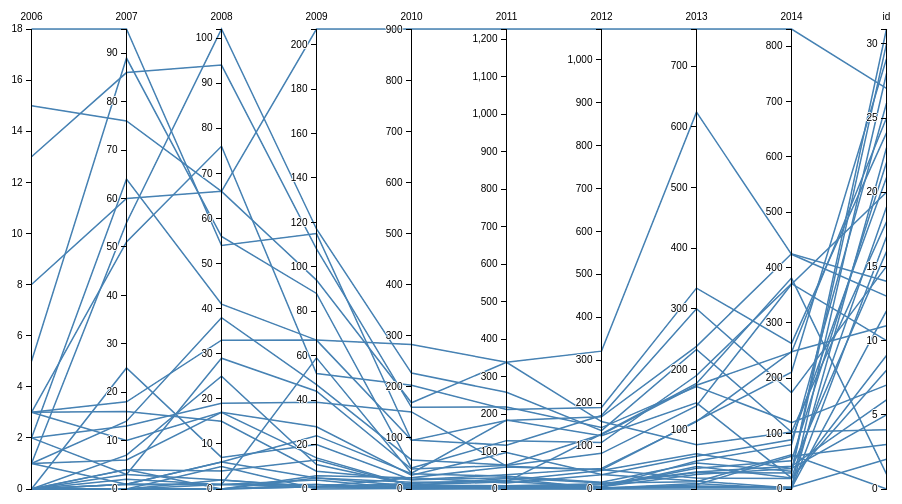
D3 v3 page, settled after 480 driven frames (8 s of simulated time); the page loaded 1 data file(s).


  queue()
  //.defer(d3.json, 'data/des_estado_simple.json')
  .defer(d3.csv, 'data/desaparecidos_estatal.csv', function(d) {
    if (d.estado === 'Baja California Sur'){
      d.estado = 'BCS';
    } else if (d.estado === 'Baja California'){
      d.estado = 'BC';
    } else if (d.estado === 'San Luis Potosí'){
      d.estado = 'SLP';
    } else if (d.estado === 'Distrito Federal'){
      d.estado = 'DF';
    } else if (d.estado === 'Nuevo León'){
      d.estado = 'Nuevo León';
    } else if (d.estado === 'Quintana Roo'){
      d.estado = 'Quintana Roo';
    } else {
      d.estado = d.estado.split(' ')[0];
    }
    return d;
  })
  .await(ready);

  function ready(error,csv){
    //Compute max values for each year and store it in maxPerYear
    filtered = csv.filter(function(d){
      delete d["POB1"];
      delete d["estado"];
      //delete d["id"];
      return d;
      //console.log(d);
      // if (d === "POB1" || d === "id" || d === "estado")  {
      //   //continue;
      // } else return d
    })
    var colors = ["#058cfe", "#0cc402", "#ff1902", "#7d6b48", "#fd01af", "#8b35ff",
                  "#08b9d1", "#e79805", "#d992c6", "#079a5c", "#cb2e4f", "#889d05",
                   "#944cc0", "#546e9a", "#f08f6b", "#fe08fb", "#055ffb", "#88b296",
                   "#bf4403", "#bb3a84", "#a15763", "#c5a555", "#fc71f9", "#bca2a5",
                   "#18b3fd", "#258c05", "#58762b", "#b498fc", "#34777a", "#9b6004",
                   "#fd829a", "#ff067d"];
    var pplot = parallelPlot()
    pplot.colors = colors
    d3.select("#parallelPlot")
    .datum(filtered)
    .call(pplot)
  }
  
// ── lib/d3.legend.js
// d3.legend.js
// (C) 2012 ziggy.jonsson.nyc@gmail.com
// MIT licence

(function() {
d3.legend = function(g) {
  g.each(function() {
    var g= d3.select(this),
        items = {},
        svg = d3.select(g.property("nearestViewportElement")),
        legendPadding = g.attr("data-style-padding") || 5,
        lb = g.selectAll(".legend-box").data([true]),
        li = g.selectAll(".legend-items").data([true])

    lb.enter().append("rect").classed("legend-box",true)
    li.enter().append("g").classed("legend-items",true)

    svg.selectAll("[data-legend]").each(function() {
        var self = d3.select(this)
        items[self.attr("data-legend")] = {
          pos : self.attr("data-legend-pos") || this.getBBox().y,
          color : self.attr("data-legend-color") != undefined ? self.attr("data-legend-color") : self.style("fill") != 'none' ? self.style("fill") : self.style("stroke")
        }
      })

    // commented code sorts legend itemb by their position in the plot
    items = d3.entries(items)//.sort(function(a,b) { return a.value.pos-b.value.pos})


    li.selectAll("text")
        .data(items,function(d) { return d.key})
        .call(function(d) { d.enter().append("text")})
        .call(function(d) { d.exit().remove()})
        .attr("y",function(d,i) { return i+"em"})
        .attr("x","1em")
        .attr("id", function(d) {return d.key;})
        .attr("class", "legend-text")
        .text(function(d) { ;return d.key})

    li.selectAll("circle")
        .data(items,function(d) { return d.key})
        .call(function(d) { d.enter().append("circle")})
        .call(function(d) { d.exit().remove()})
        .attr("cy",function(d,i) { return i-0.25+"em"})
        .attr("cx",0)
        .attr("r","0.4em")
        .attr("id", function(d) {return d.key;})
        .attr("class", "legend-bullet")
        .style("fill",function(d) { return d.value.color})

    // Reposition and resize the box
    var lbbox = li[0][0].getBBox()
    lb.attr("x",(lbbox.x-legendPadding))
        .attr("y",(lbbox.y-legendPadding))
        .attr("height",(lbbox.height+2*legendPadding))
        .attr("width",(lbbox.width+2*legendPadding))
  })
  return g
}
})()

// ── lib/d3.parallelplot.js
/*
Implementación reusable de parallelPlot
Uso básico:
pplot = parallelPlot()
d3.select("#container")
.datum(dataObject)
.call(pplot)

--Configuración--
pplot.containerWidth(value) -fija el ancho del contenedor
pplot.containerHeight(value) -fija el alto del contenedor
pplot.colors(value) - puede ser un string que represente el color para todas las líneas
                    - o un array con un color para cada linea (tantos colores como series)
pplot.filterColumns(array) - array con los nombres de las columnas que no se quieren graficar
pplot.idColumn(value) - nombre de la columna que sirve como id

--Configuración de los eventos mouseover y mouseout--
1.- Crear función para manejar el evento
function actionMouseIn(d,i){
    //d,i son los datos y el número de linea, respectivamente.
    //El svg de la gráfica lo obtienes con pplot.svg()
}
2.- Pegar la función al evento:
pplot.actionHoverIn(actionMouseIn)
pplot.actionHoverOut(actionMouseOut)
3.- Para llamar las acciones desde otro componente:
(pplot.actionHoverIn())(d,i)
d,i tienen que ser comunes entre los dos componentes
*/

function parallelPlot(){
    //Configuración:
    var containerWidth = 960,
        containerHeight = 500,
        svg, //el svg donde se renderea la gráfica (se puede consultar pero no modificar)
        margin = {top: 30, right: 0, bottom: 10, left: 10},
        colors = 'steelblue', //opciones válidas: 'random', array de colores o 'string';
        filterColumns = undefined, //Qué columnas no hay que desplegar (array)
        idColumn = 'id', //Columna para usarse como identificador
        actionHoverIn = function(d,i) {
          svg.selectAll(".linea")
          .transition()
          .duration(100)
          .sort(function (a, b) { // select the parent and sort the path's
            if (a.id != d.id) return -1;               // a is not the hovered element, send "a" to the back
            else return 1;                             // a is the hovered element, bring "a" to the front
          })
          .style("stroke-width", function(d, j) {
            return j != i ? '1' : '2.5';
          })
          .style("opacity", function(d, j) {
            return j != i ? .3 : 1;
          });

        },
        actionHoverOut = function(d,i) {
          svg.selectAll(".linea")
           .transition()
           .duration(100)
           .style("stroke", function(d) {return colors[d.id];})
           .style({"stroke-width": "1.5"})
           .style({"opacity": 1});
        }

    function plot(selection){

        var width = containerWidth - margin.left - margin.right,
            height = containerHeight - margin.top - margin.bottom;

        var x = d3.scale.ordinal().rangePoints([0, width], 1),
            y = {};

        var line = d3.svg.line(),
            axis = d3.svg.axis().orient("left"),
            background,
            foreground,
            foregroundPath,
            backgroundPath;
        //this es la selección que llama a parallelPlot
        selection.each(function(data,i){
            //this es la selección que llama a parallelPlot,data son los datos
            plotSvg = d3.select("#pplot-svg")
            if (plotSvg.empty()){
                //Sólo creamos el svg si no existe
                svg = selection.append("svg")
                    .attr("id","pplot-svg")
                    .attr("width", width + margin.left + margin.right + 110)
                    .attr("height", height + margin.top + margin.bottom)
                    .append("g")
                    .attr("transform", "translate(" + margin.left + "," + margin.top + ")");
            }


            if (filterColumns !== undefined){
              var dimensions = []
              d3.keys(data[0]).forEach(function(col){
                if (filterColumns.indexOf(col) === -1 && col !== 'id'){
                  dimensions.push(col)
                }
              })
            }else{
              dimensions = d3.keys(data[0])
            };
            dimensions.forEach(function(el){
              //TODO: opción para usar un único extent para todas las dimensiones
              y[el] = d3.scale.linear()
                .domain(d3.extent(data, function(d) {return +d[el];}))
                .range([height, 0]);
            })
            x.domain(dimensions);
            // Add grey background lines for context.
            if (d3.select(".background").empty()){
                //Solo se crea si no existe
                background = svg.append("g")
                    .attr("class", "background");
            }else{
                background = d3.selectAll(".background");
            }

            backgroundPath = background.selectAll("path")
                .data(data);
            backgroundPath.enter().append("path");
                //.attr("d", path);
            backgroundPath.exit().remove();
            backgroundPath.transition()
                .duration(750)
                .ease("linear")
                .attr("d", path);

            // Add colored foreground lines for focus.
            if (d3.select(".foreground").empty()){
                foreground = svg.append("g")
                    .attr("class", "foreground");
            }else{
                foreground = d3.selectAll(".foreground");
            }

            foregroundPath = foreground.selectAll("path")
                .data(data);
            //console.log(data);
            foregroundPath.enter().append("path")
                .attr("class", "linea");

            foregroundPath.attr("data-legend",function(d) { return d.estado }) //TODO: configurar variable de leyenda
                .attr("id", function(d){ return d.id;}) //TODO:checar que haya id
                //
                .style("stroke", function(data) {
                  if (colors instanceof Array){
                    //TODO: checar que el array sea del tamaño de los datos.
                    //TODO: checar cuál es el identificador
                    return colors[data.id];
                  }else{
                    if (colors == 'random'){
                      //TODO: llamar a un random color generator
                      return colors;
                    }else{
                      return colors;
                    }
                  }
                })
            foregroundPath.transition()
                .duration(750)
                .ease("linear")

                .attr("d", path);
            foregroundPath.exit().remove();

            // Add a group element for each dimension.
            if (svg.selectAll(".dimension").empty()){
                //Solo se crea si no existe
                var g = svg.selectAll(".dimension")
                    .data(dimensions)
                g.enter().append("g")
                    .attr("class", "dimension");
                g.exit().remove();
                g.attr("transform", function(d) { return "translate(" + x(d) + ")"; });
                // Add an axis and title.
                g.append("g")
                    .attr("class", "axis")
                    .each(function(d) { d3.select(this).call(axis.scale(y[d])); })
                  .append("text")
                    .style("text-anchor", "middle")
                    .attr("y", -9)
                    .text(function(d) { return d; });
            }else{
                //si ya existe sólo se ectualiza
                var g = svg.selectAll(".dimension")
                var a = g.selectAll(".axis")
                .each(function(d) {
                    d3.select(this).call(axis.scale(y[d]));
                });
            }




            // Add and store a brush for each axis.
            g.append("g")
                .attr("class", "brush")
                .each(function(d) { d3.select(this).call(y[d].brush = d3.svg.brush().y(y[d]).on("brush", brush)); })
                /* TODO: remove brush from ordinal axis */
              .selectAll("rect")
                .attr("x", -8)
                .attr("width", 16);

            // Returns the path for a given data point.
            function path(data) {
              return line(dimensions.map(function(p) {
                  return [x(p), y[p](data[p])];
                  }));
            }

            // Handles a brush event, toggling the display of foreground lines.
            function brush() {
              var actives = dimensions.filter(function(p) { return !y[p].brush.empty(); }),
                  extents = actives.map(function(p) { return y[p].brush.extent(); });
              foregroundPath.style("display", function(d) {
                return actives.every(function(p, i) {
                  return extents[i][0] <= d[p] && d[p] <= extents[i][1];
                }) ? null : "none";
              });
            }

            //  acciones de hover en el parallel plot
            svg.selectAll(".foreground path")
              .on("mouseover", function(d, i) {
                actionHoverIn(d, i);
              })
              .on("mouseout", function(d, i) {
                actionHoverOut(d, i)
            });
        });
    }

    plot.containerWidth = function(value) {
        if (!arguments.length) return containerWidth;
        containerWidth = value;
        return plot;
    };

    plot.containerHeight = function(value) {
        if (!arguments.length) return containerHeight;
        containerHeight = value;
        return plot;
    };

    //TODO: getter/setter para los márgenes
    plot.svg = function() {
        return svg;
    };

    plot.colors = function(value) {
      if (!arguments.length) return colors;
      colors = value;
      return plot;
    }

    plot.filterColumns = function(value) {
      if (!arguments.length) return filterColumns;
      filterColumns = value;
      return plot;
    }

    plot.idColumn = function(value) {
      if (!arguments.length) return idColumn;
      idColumn = value;
      return plot;
    }

    plot.actionHoverIn = function(value) {
      if (!arguments.length) return actionHoverIn;
      actionHoverIn = value;
      return plot;
    }

    plot.actionHoverOut = function(value) {
      if (!arguments.length) return actionHoverOut;
      actionHoverOut = value;
      return plot;
    }
    return plot
}


### data: data/desaparecidos_estatal.csv
estado, POB1, 2006, 2007, 2008, 2009, 2010, 2011, 2012, 2013, 2014, id
Aguascalientes, 1184996, 0, 25, 7, 20, 18, 30, 14, 15, 62, 0
Baja California, 3155070, 0, 7, 25, 11, 8, 19, 128, 177, 381, 1
Baja California Sur, 637026, 0, 0, 2, 1, 3, 2, 3, 8, 3, 2
Campeche, 822441, 0, 0, 5, 0, 1, 0, 0, 10, 59, 3
Coahuila de Zaragoza, 2748391, 1, 55, 102, 117, 227, 258, 136, 233, 103, 4
Colima, 650555, 0, 2, 1, 1, 11, 23, 43, 61, 37, 5
Chiapas, 4796580, 0, 0, 0, 5, 6, 9, 12, 31, 41, 6
Chihuahua, 3406465, 13, 86, 94, 108, 160, 219, 143, 172, 120, 7
Distrito Federal, 8851080, 0, 1, 1, 59, 31, 184, 124, 145, 20, 8
Durango, 1632934, 2, 13, 19, 39, 151, 61, 45, 21, 19, 9
Guanajuato, 5486372, 5, 89, 56, 88, 41, 129, 108, 190, 371, 10
Guerrero, 3388768, 3, 16, 15, 8, 18, 38, 48, 114, 248, 11
Hidalgo, 2665018, 3, 10, 17, 28, 27, 97, 34, 16, 2, 12
Jalisco, 7350682, 8, 60, 66, 94, 169, 338, 321, 624, 424, 13
México, 15175862, 18, 95, 54, 115, 95, 183, 168, 238, 425, 14
Michoacán de Ocampo, 4351037, 3, 18, 33, 67, 96, 117, 171, 300, 174, 15
Morelos, 1777227, 0, 0, 0, 1, 2, 4, 5, 27, 37, 16
Nayarit, 1084979, 0, 0, 1, 4, 0, 4, 0, 3, 0, 17
Nuevo León, 4653458, 2, 64, 41, 67, 283, 338, 157, 76, 103, 18
Oaxaca, 3801962, 1, 1, 6, 5, 13, 20, 5, 40, 20, 19
Puebla, 5779829, 0, 3, 29, 44, 39, 63, 83, 140, 370, 20
Querétaro, 1827937, 0, 4, 0, 6, 22, 16, 33, 57, 89, 21
Quintana Roo, 1325578, 1, 6, 17, 14, 7, 9, 5, 37, 51, 22
San Luis Potosí, 2585518, 0, 0, 0, 1, 7, 28, 2, 12, 0, 23
Sinaloa, 2767761, 3, 51, 76, 52, 203, 212, 190, 334, 263, 24
Sonora, 2662480, 1, 14, 38, 47, 57, 64, 127, 174, 247, 25
Tabasco, 2238603, 0, 4, 4, 13, 6, 4, 5, 49, 80, 26
Tamaulipas, 3268554, 15, 76, 66, 207, 901, 1227, 1071, 761, 831, 27
Tlaxcala, 1169936, 0, 0, 0, 2, 0, 1, 2, 6, 3, 28
Veracruz de Ignacio de la Llave, 7643194, 2, 3, 2, 1, 22, 59, 45, 115, 211, 29
Yucatán, 1955577, 0, 1, 1, 2, 4, 6, 10, 30, 29, 30
Zacatecas, 1490668, 0, 1, 6, 24, 30, 34, 16, 46, 32, 31